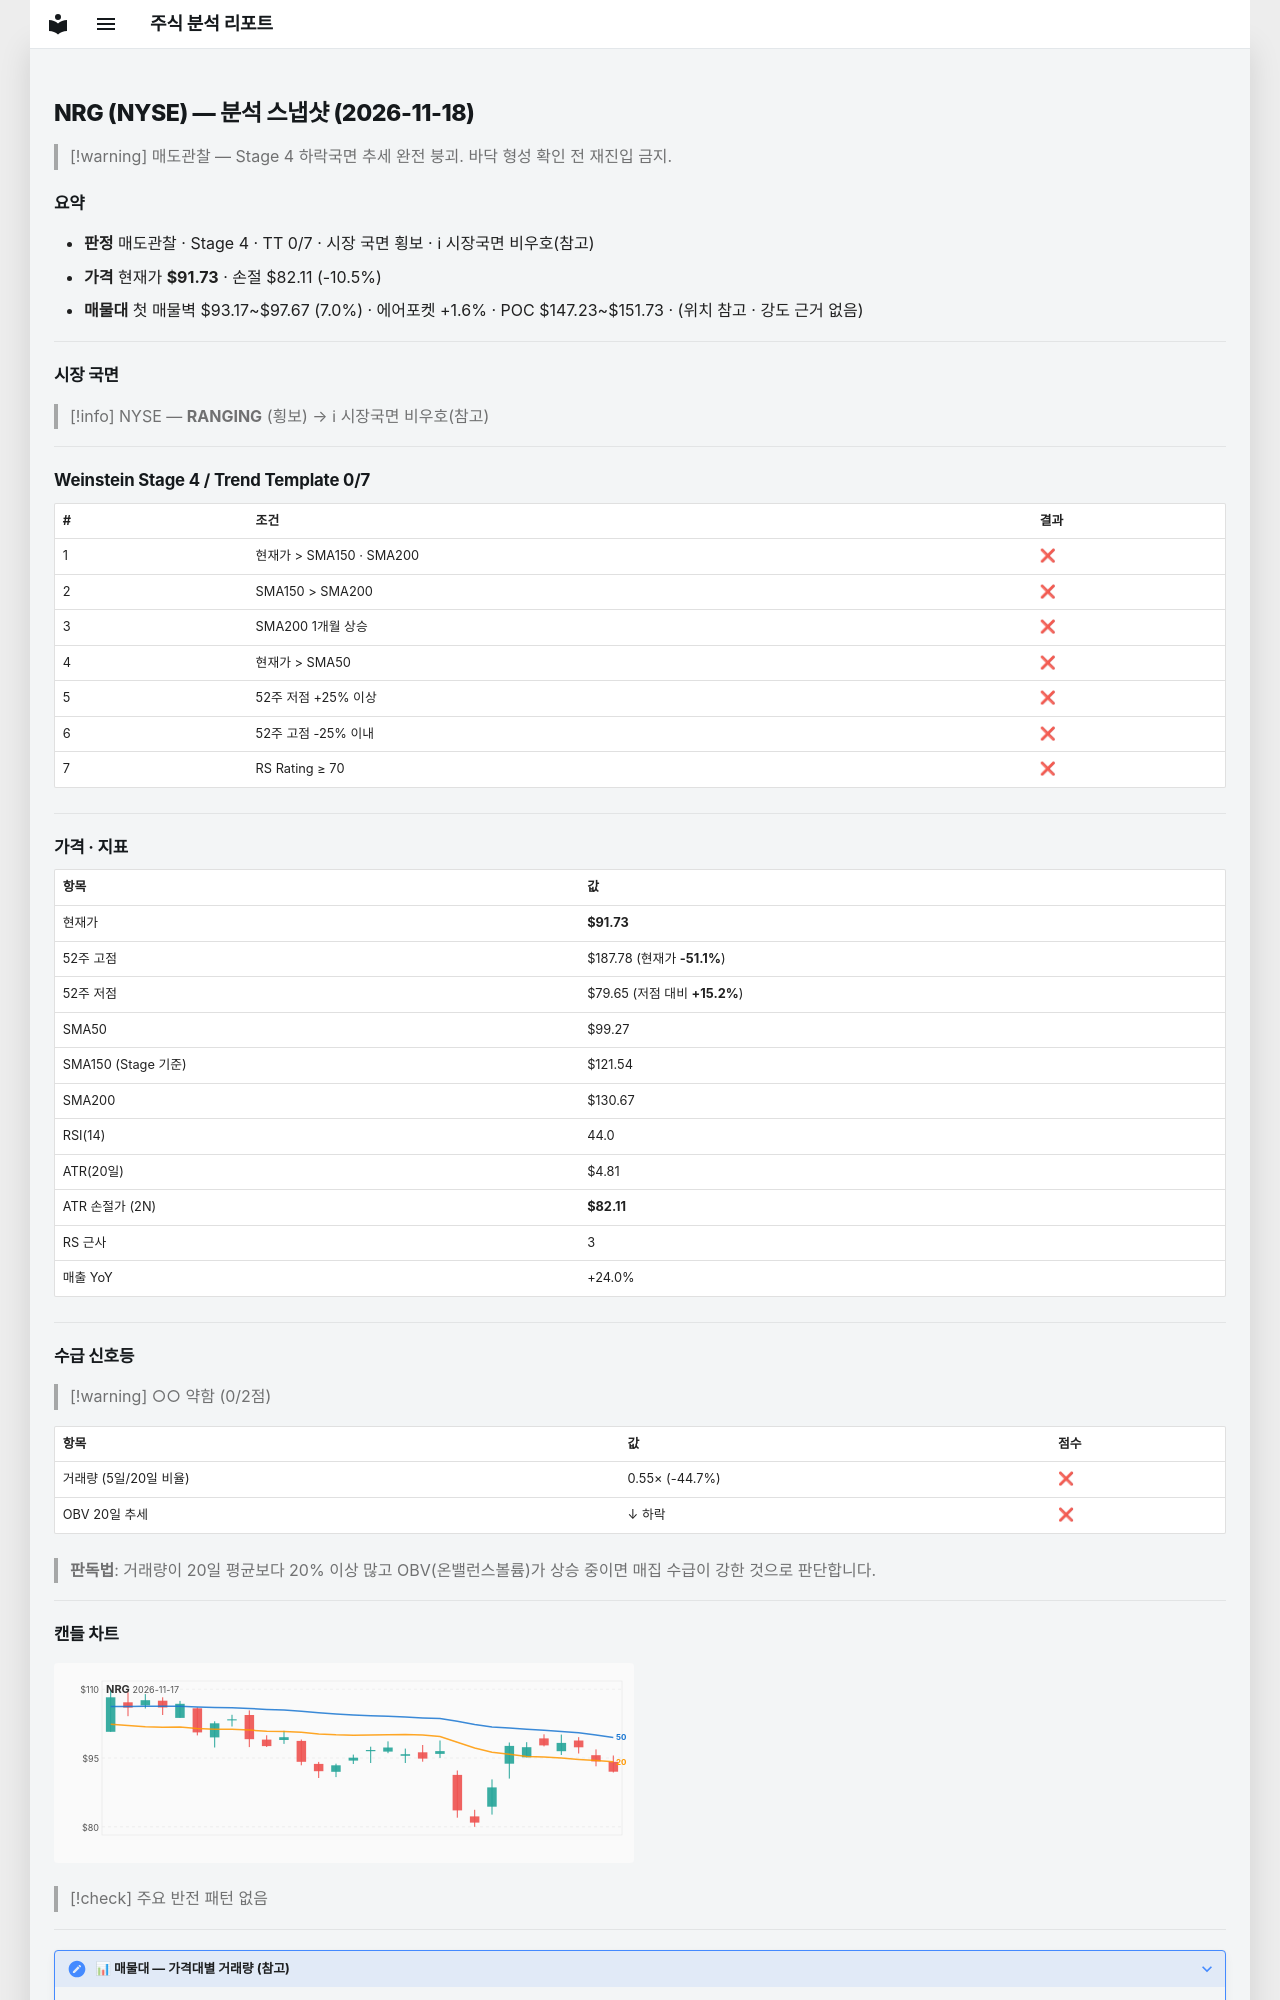

repository: soloandco/stock-reports · page: snapshots/NRG-2026-11-18/index.html · generator: mkdocs

---
type: analysis-snapshot
title: NRG 분석 스냅샷
ticker: NRG
market: NYSE
created: 2026-11-18
updated: 2026-11-18
bar-date: 2026-11-17
verdict: 매도관찰
real-rr: 6.03
sma50-gap-pct: -7.6
weekly-position: 저항대아래
weekly-overhead-price: 149.69
weekly-overhead-pct: 63.2
stage: 4
trend-template-score: 0
tt-max: 7
ma-set: sma-50-150-200
price: 91.7300033569336
stop-price: 82.11363882479894
market-regime: RANGING
supply-demand-score: 0/2
supply-demand-label: 약함
status: tracking
tags:
  - stock-agent
  - watchlist
  - NRG
  - analysis
related:
  - "[[analysis-template]]"
---

# NRG (NYSE) — 분석 스냅샷 (2026-11-18)

> [!warning] 매도관찰 — Stage 4 하락국면
> 추세 완전 붕괴. 바닥 형성 확인 전 재진입 금지.

## 요약

- **판정** 매도관찰 · Stage 4 · TT 0/7 · 시장 국면 횡보 · ℹ 시장국면 비우호(참고)
- **가격** 현재가 **$91.73** · 손절 $82.11 (-10.5%)
- **매물대** 첫 매물벽 $93.17~$97.67 (7.0%) · 에어포켓 +1.6% · POC $147.23~$151.73 · (위치 참고 · 강도 근거 없음)

---

## 시장 국면

> [!info] NYSE — **RANGING** (횡보) → ℹ 시장국면 비우호(참고)

---

## Weinstein Stage 4 / Trend Template 0/7

| # | 조건 | 결과 |
|---|------|------|
| 1 | 현재가 > SMA150 · SMA200 | ❌ |
| 2 | SMA150 > SMA200 | ❌ |
| 3 | SMA200 1개월 상승 | ❌ |
| 4 | 현재가 > SMA50 | ❌ |
| 5 | 52주 저점 +25% 이상 | ❌ |
| 6 | 52주 고점 -25% 이내 | ❌ |
| 7 | RS Rating ≥ 70 | ❌ |

---

## 가격 · 지표

| 항목 | 값 |
|------|---|
| 현재가 | **$91.73** |
| 52주 고점 | $187.78 (현재가 **-51.1%**) |
| 52주 저점 | $79.65 (저점 대비 **+15.2%**) |
| SMA50 | $99.27 |
| SMA150 (Stage 기준) | $121.54 |
| SMA200 | $130.67 |
| RSI(14) | 44.0 |
| ATR(20일) | $4.81 |
| ATR 손절가 (2N) | **$82.11** |
| RS 근사 | 3 |
| 매출 YoY | +24.0% |

---
## 수급 신호등

> [!warning] ○○ 약함 (0/2점)

| 항목 | 값 | 점수 |
|------|------|------|
| 거래량 (5일/20일 비율) | 0.55× (-44.7%) | ❌ |
| OBV 20일 추세 | ↓ 하락 | ❌ |

> **판독법**: 거래량이 20일 평균보다 20% 이상 많고 OBV(온밸런스볼륨)가 상승 중이면 매집 수급이 강한 것으로 판단합니다.

---
